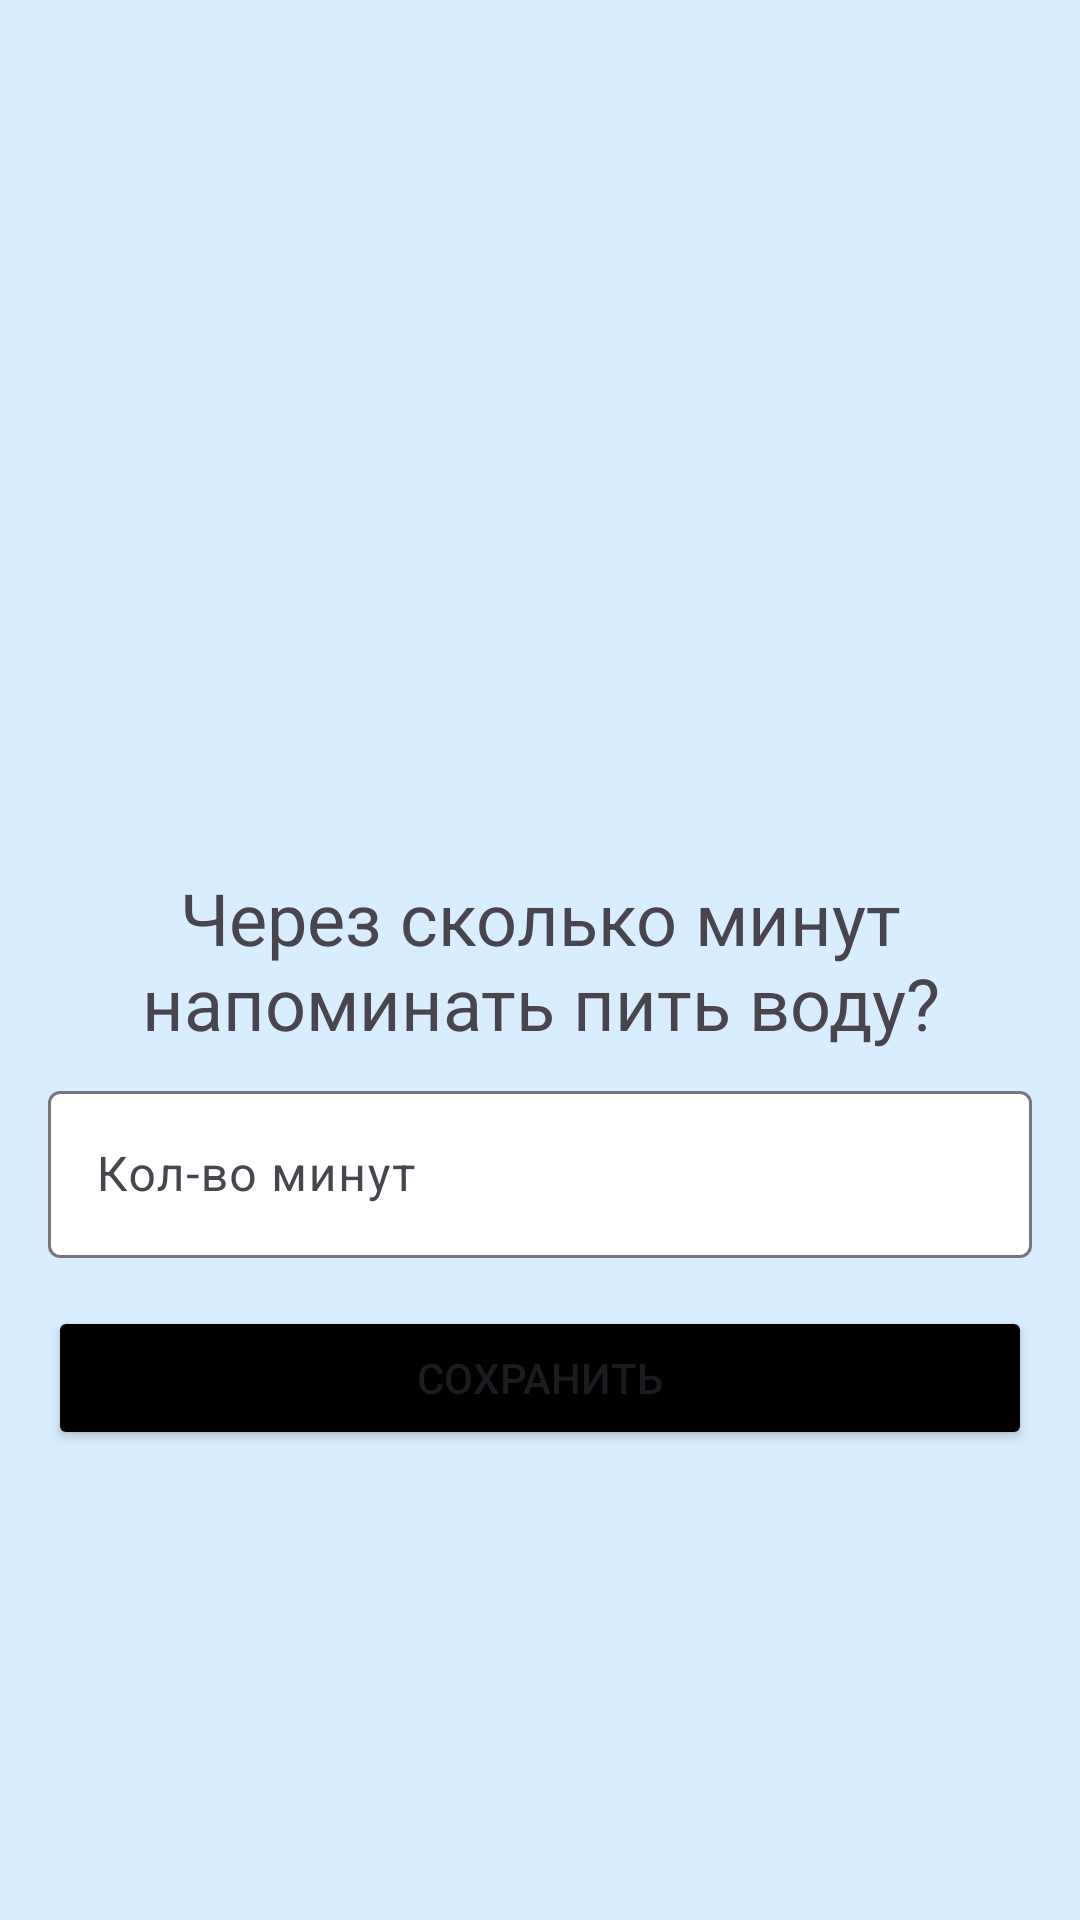

Produce the Android XML layout that renders to this screen, including the resource entries it uses.
<!-- AndroidManifest.xml: application theme Theme.HydrateWell -->
<!-- res/layout/fragment_setting_time.xml -->
<?xml version="1.0" encoding="utf-8"?>
<androidx.constraintlayout.widget.ConstraintLayout xmlns:android="http://schemas.android.com/apk/res/android"
    xmlns:app="http://schemas.android.com/apk/res-auto"
    xmlns:tools="http://schemas.android.com/tools"
    android:id="@+id/layout"
    android:layout_width="match_parent"
    android:layout_height="match_parent"
    tools:context=".features.settingReminder.presentation.SettingReminderFragment">

    <TextView
        android:id="@+id/tv_fragment_setting_time_desc"
        android:layout_width="wrap_content"
        android:layout_height="wrap_content"
        android:text="@string/fragment_setting_time_desc"
        android:textAlignment="center"
        android:textSize="24sp"
        app:layout_constraintBottom_toBottomOf="parent"
        app:layout_constraintEnd_toEndOf="parent"
        app:layout_constraintStart_toStartOf="parent"
        app:layout_constraintTop_toTopOf="parent" />

    <com.google.android.material.textfield.TextInputLayout
        android:id="@+id/til_minutes"
        android:layout_width="match_parent"
        android:layout_height="wrap_content"
        android:layout_marginStart="16dp"
        android:layout_marginTop="8dp"
        android:layout_marginEnd="16dp"
        android:hint="@string/minutes"
        app:boxBackgroundColor="@color/white"
        app:layout_constraintEnd_toEndOf="parent"
        app:layout_constraintStart_toStartOf="parent"
        app:layout_constraintTop_toBottomOf="@id/tv_fragment_setting_time_desc">

        <com.google.android.material.textfield.TextInputEditText
            android:layout_width="match_parent"
            android:layout_height="wrap_content"
            android:inputType="number"
            android:maxLength="4"/>
    </com.google.android.material.textfield.TextInputLayout>

    <Button
        android:id="@+id/btn_save"
        android:layout_width="match_parent"
        android:layout_height="wrap_content"
        android:layout_marginHorizontal="16dp"
        android:layout_marginTop="16dp"
        android:backgroundTint="@color/black"
        android:text="@string/save"
        app:layout_constraintEnd_toEndOf="parent"
        app:layout_constraintStart_toStartOf="parent"
        app:layout_constraintTop_toBottomOf="@id/til_minutes" />

</androidx.constraintlayout.widget.ConstraintLayout>
<!-- resources referenced by this layout -->
<resources>
  <color name="black">#FF000000</color>
  <color name="white">#FFFFFFFF</color>
  <string name="fragment_setting_time_desc">Через сколько минут напоминать пить воду?</string>
  <string name="minutes">Кол-во минут</string>
  <string name="save">Сохранить</string>
  <style name="Theme.HydrateWell" parent="Base.Theme.HydrateWell" />
  <style name="Base.Theme.HydrateWell" parent="Theme.Material3.DayNight.NoActionBar">
          <item name="android:windowBackground">@color/blue</item>
      </style>
  <color name="blue">#d8eeff</color>
</resources>
